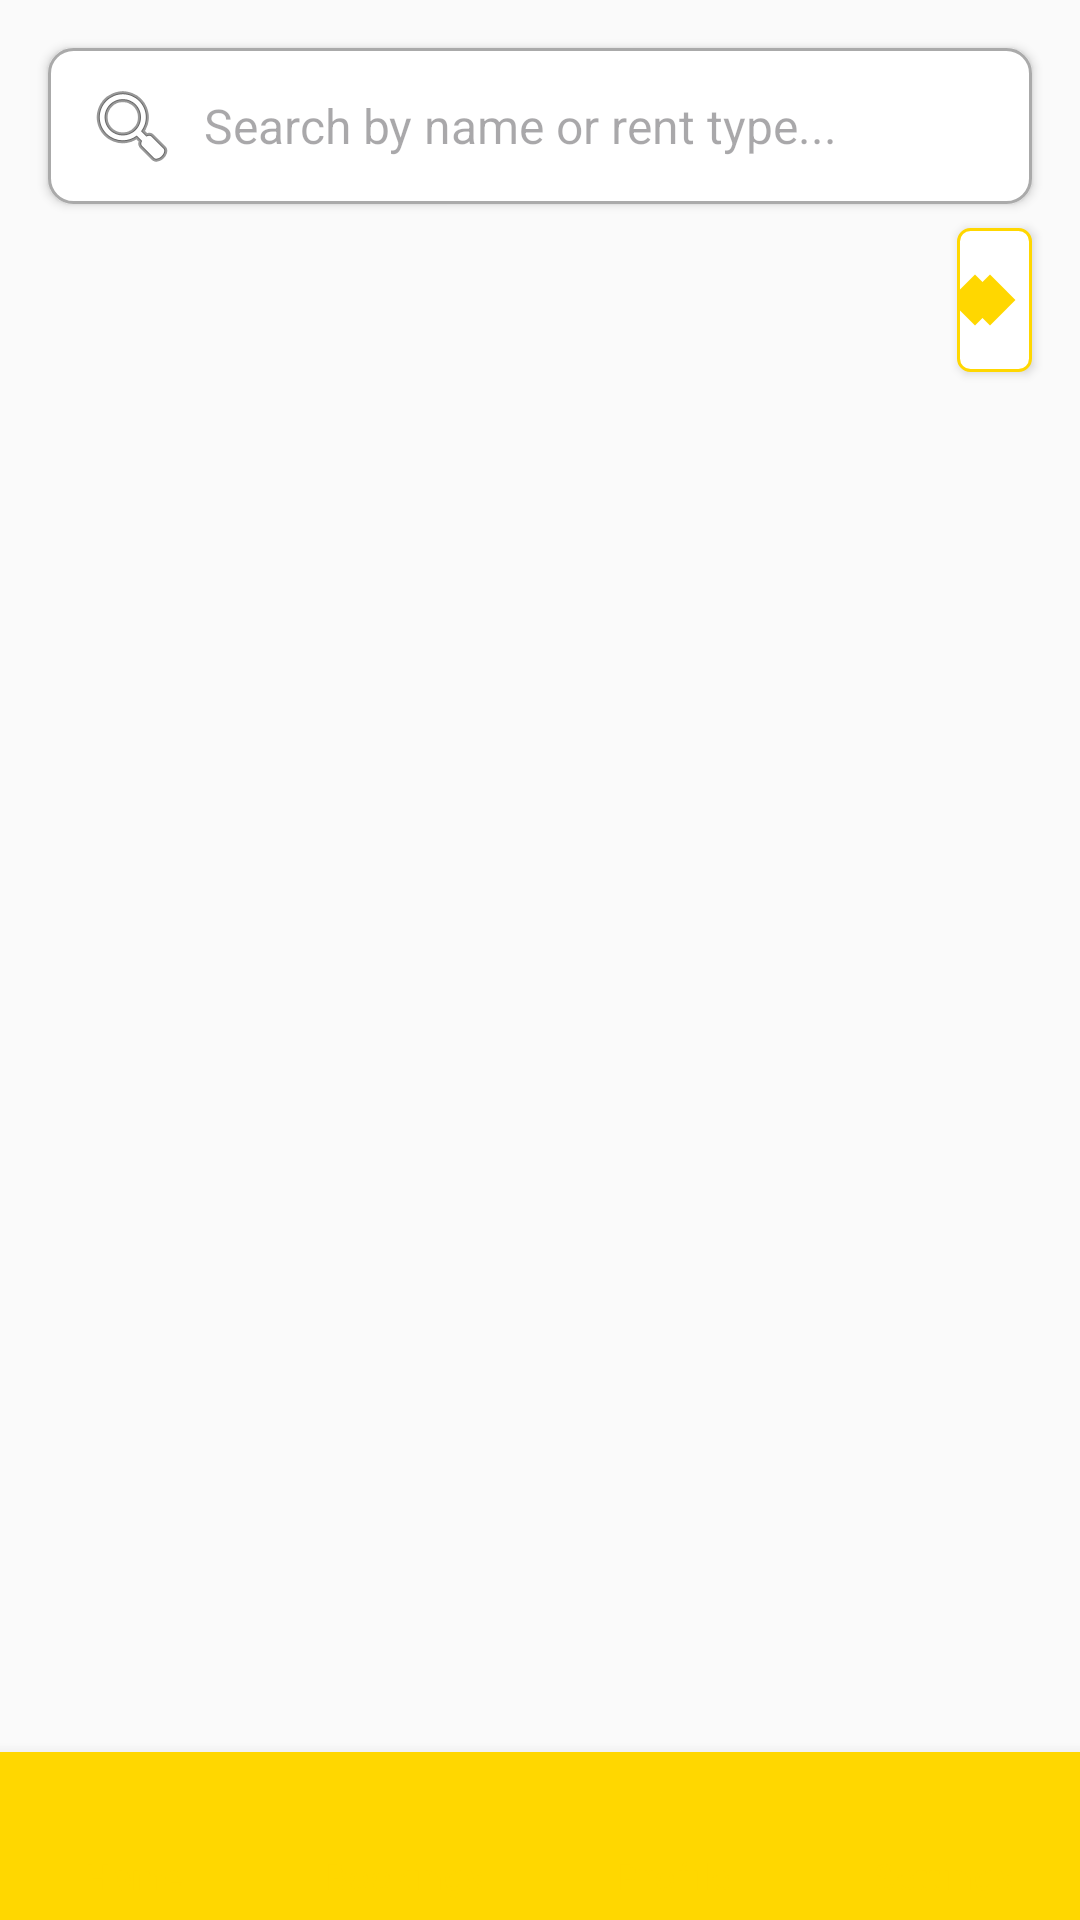

Here is an Android app screen rendered from its layout file. Give the layout XML and the strings, colors and styles it references.
<!-- AndroidManifest.xml: activity theme Theme.NoActionBar -->
<!-- res/layout/activity_all_listings.xml -->
<?xml version="1.0" encoding="utf-8"?>
<androidx.constraintlayout.widget.ConstraintLayout
    xmlns:android="http://schemas.android.com/apk/res/android"
    xmlns:app="http://schemas.android.com/apk/res-auto"
    xmlns:tools="http://schemas.android.com/tools"
    android:layout_width="match_parent"
    android:layout_height="match_parent"
    android:background="@color/background_color"
    android:fitsSystemWindows="true"
    tools:context=".AllListingsActivity">

    
    <EditText
        android:id="@+id/etSearch"
        android:layout_width="0dp"
        android:layout_height="52dp"
        android:hint="Search by name or rent type..."
        android:padding="12dp"
        android:background="@drawable/edit_text_background"
        android:drawableStart="@android:drawable/ic_menu_search"
        android:drawablePadding="8dp"
        android:textSize="16sp"
        android:inputType="text"
        android:elevation="2dp"
        android:layout_marginTop="16dp"
        android:layout_marginStart="16dp"
        android:layout_marginEnd="16dp"
        app:layout_constraintTop_toTopOf="parent"
        app:layout_constraintStart_toStartOf="parent"
        app:layout_constraintEnd_toEndOf="parent"/>

    
    <Spinner
        android:id="@+id/spinnerSort"
        android:layout_width="wrap_content"
        android:layout_height="48dp"
        android:layout_marginTop="8dp"
        android:layout_marginEnd="16dp"
        android:background="@drawable/spinner_background"
        android:padding="8dp"
        android:elevation="2dp"
        app:layout_constraintTop_toBottomOf="@id/etSearch"
        app:layout_constraintEnd_toEndOf="parent"/>

    
    <ProgressBar
        android:id="@+id/progressBar"
        android:layout_width="wrap_content"
        android:layout_height="wrap_content"
        android:visibility="gone"
        android:indeterminateTint="@color/primary_color"
        app:layout_constraintBottom_toBottomOf="parent"
        app:layout_constraintTop_toTopOf="parent"
        app:layout_constraintStart_toStartOf="parent"
        app:layout_constraintEnd_toEndOf="parent"/>

    
    <TextView
        android:id="@+id/tvNoAllListings"
        android:layout_width="wrap_content"
        android:layout_height="wrap_content"
        android:text="No listings available"
        android:textSize="18sp"
        android:textColor="@color/text_secondary_color"
        android:textStyle="bold"
        android:padding="16dp"
        android:visibility="gone"
        app:layout_constraintBottom_toBottomOf="parent"
        app:layout_constraintTop_toTopOf="parent"
        app:layout_constraintStart_toStartOf="parent"
        app:layout_constraintEnd_toEndOf="parent"/>

    
    <androidx.recyclerview.widget.RecyclerView
        android:id="@+id/rvAllListings"
        android:layout_width="match_parent"
        android:layout_height="0dp"
        android:clipToPadding="false"
        android:paddingTop="8dp"
        android:paddingBottom="8dp"
        android:visibility="gone"
        app:layout_constraintTop_toBottomOf="@id/spinnerSort"
        app:layout_constraintBottom_toTopOf="@id/bottomNavBar"
        app:layout_constraintStart_toStartOf="parent"
        app:layout_constraintEnd_toEndOf="parent"/>

    
    <com.google.android.material.bottomnavigation.BottomNavigationView
        android:id="@+id/bottomNavBar"
        android:layout_width="0dp"
        android:layout_height="wrap_content"
        android:background="@color/card_background"
        android:elevation="8dp"
        app:itemIconTint="@color/primary_color"
        app:itemTextColor="@color/primary_color"
        app:menu="@menu/bottom_navigation_menu"
        app:labelVisibilityMode="labeled"
        app:layout_constraintBottom_toBottomOf="parent"
        app:layout_constraintStart_toStartOf="parent"
        app:layout_constraintEnd_toEndOf="parent"/>

</androidx.constraintlayout.widget.ConstraintLayout>
<!-- resources referenced by this layout -->
<resources>
  <color name="background_color">#FAFAFA</color>
  <color name="card_background">#FFFFFF</color>
  <color name="primary_color">#FFD700</color>
  <color name="text_secondary_color">#757575</color>
  <!-- drawable edit_text_background (drawable) -->
  <?xml version="1.0" encoding="utf-8"?>
  <shape xmlns:android="http://schemas.android.com/apk/res/android">
      <solid android:color="@android:color/white"/>
      <stroke android:width="1dp" android:color="@android:color/darker_gray"/>
      <corners android:radius="8dp"/>
      <padding android:left="8dp" android:right="8dp"/>
  </shape>
  <!-- drawable spinner_background (drawable) -->
  <?xml version="1.0" encoding="utf-8"?>
  <layer-list xmlns:android="http://schemas.android.com/apk/res/android">
      <item>
          <shape android:shape="rectangle">
              <solid android:color="@color/white" />
              <corners android:radius="4dp" />
              <stroke
                  android:width="1dp"
                  android:color="@color/primary_color" />
          </shape>
      </item>
      <item android:gravity="end|center_vertical" android:right="8dp">
          <layer-list>
              <item android:width="12dp" android:height="12dp">
                  <rotate
                      android:fromDegrees="45"
                      android:toDegrees="45">
                      <shape android:shape="rectangle">
                          <solid android:color="@color/primary_color" />
                          <size android:width="2dp" android:height="12dp" />
                      </shape>
                  </rotate>
              </item>
              <item android:width="12dp" android:height="12dp" android:left="5dp">
                  <rotate
                      android:fromDegrees="-45"
                      android:toDegrees="-45">
                      <shape android:shape="rectangle">
                          <solid android:color="@color/primary_color" />
                          <size android:width="2dp" android:height="12dp" />
                      </shape>
                  </rotate>
              </item>
          </layer-list>
      </item>
  </layer-list>
  <style name="Theme.NoActionBar" parent="Theme.BullsRentOwner">
      </style>
  <color name="white">#FFFFFFFF</color>
  <style name="Theme.BullsRentOwner" parent="Theme.Material3.Light.NoActionBar">
          <item name="android:windowNoTitle">true</item>
          <item name="android:windowActionBar">false</item>
          <item name="android:statusBarColor">@color/primary_color</item>
          <item name="android:navigationBarColor">@color/primary_color</item>
          <item name="android:windowFullscreen">true</item>
          <item name="android:windowTranslucentStatus">true</item>
          <item name="android:windowTranslucentNavigation">true</item>
          <item name="android:windowBackground">@color/background_color</item>
          <item name="android:windowLayoutInDisplayCutoutMode" tools:targetApi="o_mr1">shortEdges</item>
          
          
          <item name="colorPrimary">@color/primary_color</item>
          <item name="colorPrimaryDark">@color/primary_dark_color</item>
          <item name="colorAccent">@color/accent_color</item>
          <item name="android:textColorPrimary">@color/text_primary_color</item>
          <item name="android:textColorSecondary">@color/text_secondary_color</item>
          
          
          <item name="bottomNavigationStyle">@style/BottomNavigationViewStyle</item>
      </style>
  <color name="primary_dark_color">#DAA520</color>
  <color name="accent_color">#FFA500</color>
  <color name="text_primary_color">#212121</color>
  <style name="BottomNavigationViewStyle" parent="Widget.MaterialComponents.BottomNavigationView">
          <item name="backgroundTint">@color/primary_color</item>
          <item name="itemIconTint">@color/text_primary_color</item>
          <item name="itemTextColor">@color/text_primary_color</item>
          <item name="elevation">8dp</item>
      </style>
</resources>
